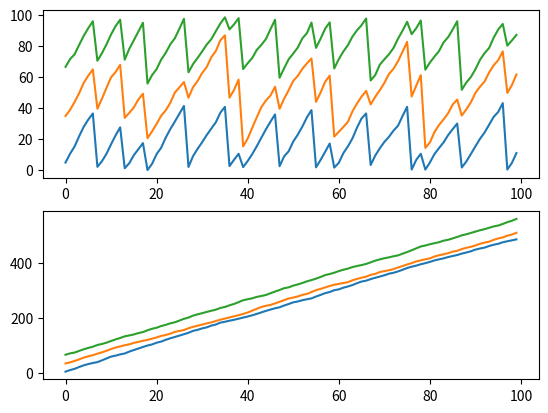

The matplotlib source for this figure:
# calculate velocity of band

import numpy as np


def untangle(x_t: np.ndarray, Lx: int, dxm: int = 50):
    """ Remove the periodic boundary condition of time serials of positions.

        N objects moves along x direction in order. Due to the periodic
        boundary condition, the curves of x against time is tangled, which
        can be untangled by this function. The order of objects must be
        unchanged.

        Parameters:
        --------
        x_t: np.ndarray((nt, nx))
            Time serials of positions.
        Lx: int
            Lim of x.
        dxm: int, optional
            Max displacement of one particle betwwen two frame.

        Returns:
        --------
        new_x_t: np.ndarray((nt_new, nx))
            Untangled time serials of positions.
    """
    nt = x_t.shape[0]
    nx = x_t.shape[1]
    new_x_t = [x_t[0]]
    x_pre = x_t[0]
    t = 1
    idx_x0 = 0  # index of first particle
    if isinstance(Lx, int):
        phase_pos = np.zeros(nx, int)
    else:
        phase_pos = np.zeros(nx)
    while t < nt:
        x_cur = x_t[t]
        if 0 < x_cur[0] - x_pre[0] < dxm:
            new_x_t.append(np.roll(x_cur, -idx_x0) + phase_pos)
        elif 0 < x_cur[0] + Lx - x_pre[-1] < dxm:
            idx_x0 += 1
            if idx_x0 >= nx:
                idx_x0 -= nx
            phase_pos[-idx_x0] += Lx
            new_x_t.append(np.roll(x_cur, -idx_x0) + phase_pos)
        else:
            print("error")
            break
        x_pre = x_cur
        t += 1
    new_x_t = np.array(new_x_t)
    return new_x_t


def test_untangle():
    """ Test of function untangle. """
    import matplotlib.pyplot as plt
    Lx = 100
    dxm = 20
    x0 = np.array([0, 30, 60])
    n = x0.size
    x_t = []
    t = np.arange(100)
    for i in t:
        x1 = x0 + 4 * (np.random.rand(n) - 0.5) + 5
        x1[x1 > Lx] -= Lx
        x1.sort()
        x_t.append(x1)
        x0 = x1
    x_t = np.array(x_t)
    print("shape of x_t", x_t.shape)
    plt.subplot(211)
    plt.plot(t, x_t)

    new_x_t = untangle(x_t, Lx, dxm)
    print("shape of new x_t", new_x_t.shape)

    plt.subplot(212)
    plt.plot(t[:new_x_t.shape[0]], new_x_t)
    plt.show()


if __name__ == "__main__":
    test_untangle()
